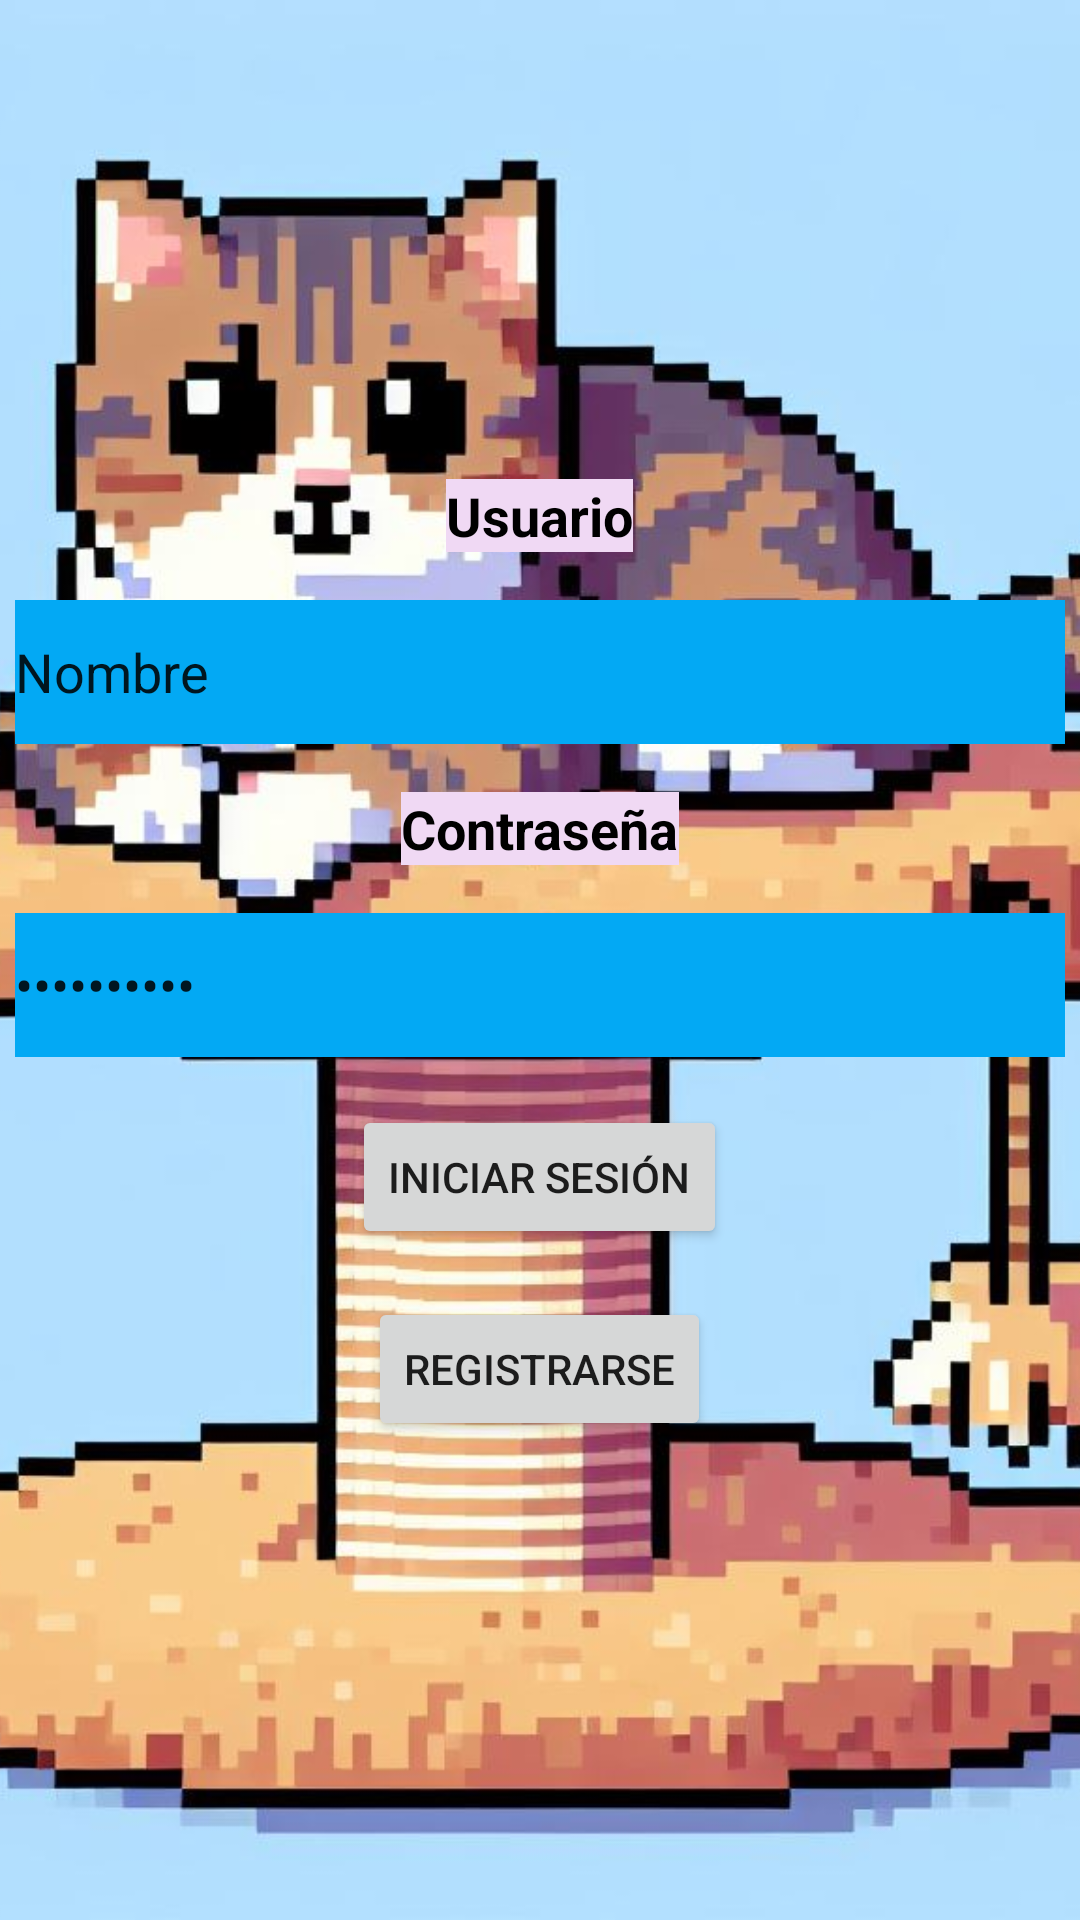

Reconstruct the res/layout file that produces this screen, plus the resources it refers to.
<!-- AndroidManifest.xml: application theme Theme.Michigochi -->
<!-- res/layout/activity_usuario.xml -->
<?xml version="1.0" encoding="utf-8"?>
<FrameLayout xmlns:android="http://schemas.android.com/apk/res/android"
    xmlns:tools="http://schemas.android.com/tools"
    android:layout_width="match_parent"
    android:layout_height="match_parent">

    <ImageView
        android:layout_width="match_parent"
        android:layout_height="match_parent"
        android:src="@drawable/gatorascador"
        android:scaleType="centerCrop" />

    <LinearLayout
        android:layout_width="match_parent"
        android:layout_height="match_parent"
        android:orientation="vertical"
        android:gravity="center">

        

        <TextView
            android:id="@+id/editTextContraseña"
            android:layout_width="wrap_content"
            android:layout_height="wrap_content"
            android:text="Usuario"
            android:background="#F0D9F4"
            android:textColor="#000000"
            android:textSize="18sp"
            android:textStyle="bold"
            android:layout_marginBottom="16dp" />

        <EditText
            android:id="@+id/editTextNombre"
            android:layout_width="350dp"
            android:layout_height="wrap_content"
            android:ems="10"
            android:inputType="text"
            android:background="#03A9F4"
            android:text="Nombre"
            android:minHeight="48dp"
            android:layout_marginBottom="16dp" />

        <TextView
            android:id="@+id/textView3"
            android:layout_width="wrap_content"
            android:layout_height="wrap_content"
            android:text="Contraseña"
            android:background="#F0D9F4"
            android:textColor="#000000"
            android:textSize="18sp"
            android:textStyle="bold"
            android:layout_marginBottom="16dp" />

        <EditText
            android:id="@+id/editTextTextPassword"
            android:layout_width="350dp"
            android:layout_height="wrap_content"
            android:background="#03A9F4"
            android:ems="10"
            android:text="Contraseña"
            android:inputType="textPassword"
            android:minHeight="48dp"
            android:layout_marginBottom="16dp" />

        <Button
            android:id="@+id/buttonIniciarSesion"
            android:layout_width="wrap_content"
            android:layout_height="wrap_content"
            android:text="Iniciar Sesión"
            android:layout_marginBottom="16dp" />

        <Button
            android:id="@+id/buttonRegistrarse"
            android:layout_width="wrap_content"
            android:layout_height="wrap_content"
            android:text="Registrarse" />

    </LinearLayout>
</FrameLayout>
<!-- resources referenced by this layout -->
<resources>
  <!-- drawable gatorascador: jpg bitmap (drawable, 110516 bytes) -->
  <style name="Theme.Michigochi" parent="Theme.MaterialComponents.DayNight.DarkActionBar">
          
          <item name="colorPrimary">@color/purple_500</item>
          <item name="colorPrimaryVariant">@color/purple_700</item>
          <item name="colorOnPrimary">@color/white</item>
          
          <item name="colorSecondary">@color/teal_200</item>
          <item name="colorSecondaryVariant">@color/teal_700</item>
          <item name="colorOnSecondary">@color/black</item>
          
          <item name="android:statusBarColor">?attr/colorPrimaryVariant</item>
          
      </style>
  <color name="purple_500">#FF6200EE</color>
  <color name="purple_700">#FF3700B3</color>
  <color name="white">#FFFFFFFF</color>
  <color name="teal_200">#FF03DAC5</color>
  <color name="teal_700">#FF018786</color>
  <color name="black">#FF000000</color>
</resources>
